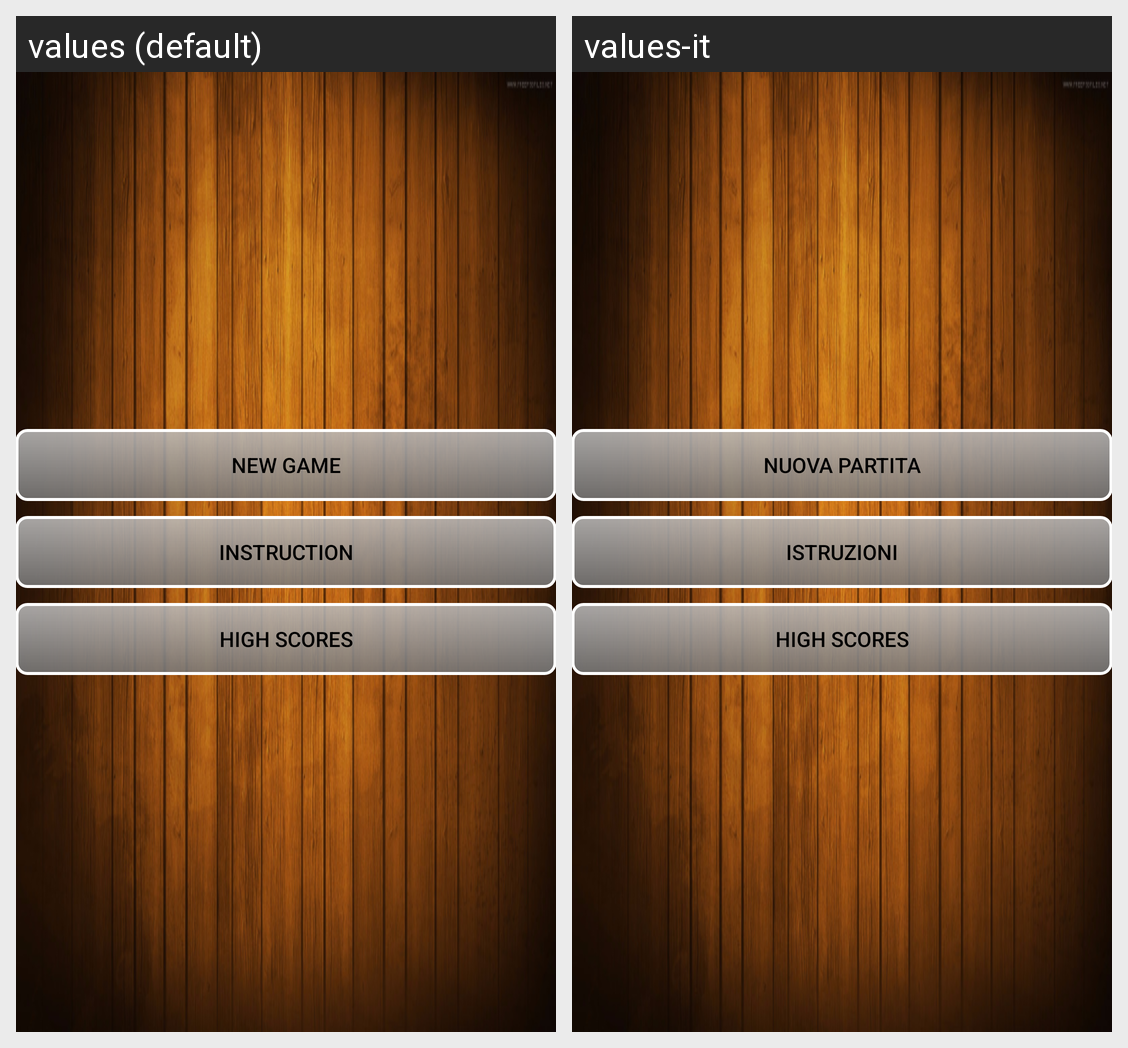

For this localized Android screen grid, give each drawn string resource with its value in every locale shown.
Android screen res/layout/activity_main.xml rendered under 2 locales, left to right: values (default), values-it. Device: Nexus 5 (rendered at 1080×1920; each locale shown at half size, 540×960, under a caption strip naming it); theme AppTheme.
Strings drawn on this screen, with the default value and each locale's value (text and hints the layout hard-codes, and strings that could not be matched under every locale, appear in the picture but are not listed):

new_game
  values: New game
  values-it: Nuova partita

instruction
  values: Instruction
  values-it: Istruzioni

high_scores
  values: High scores
  values-it: High scores
